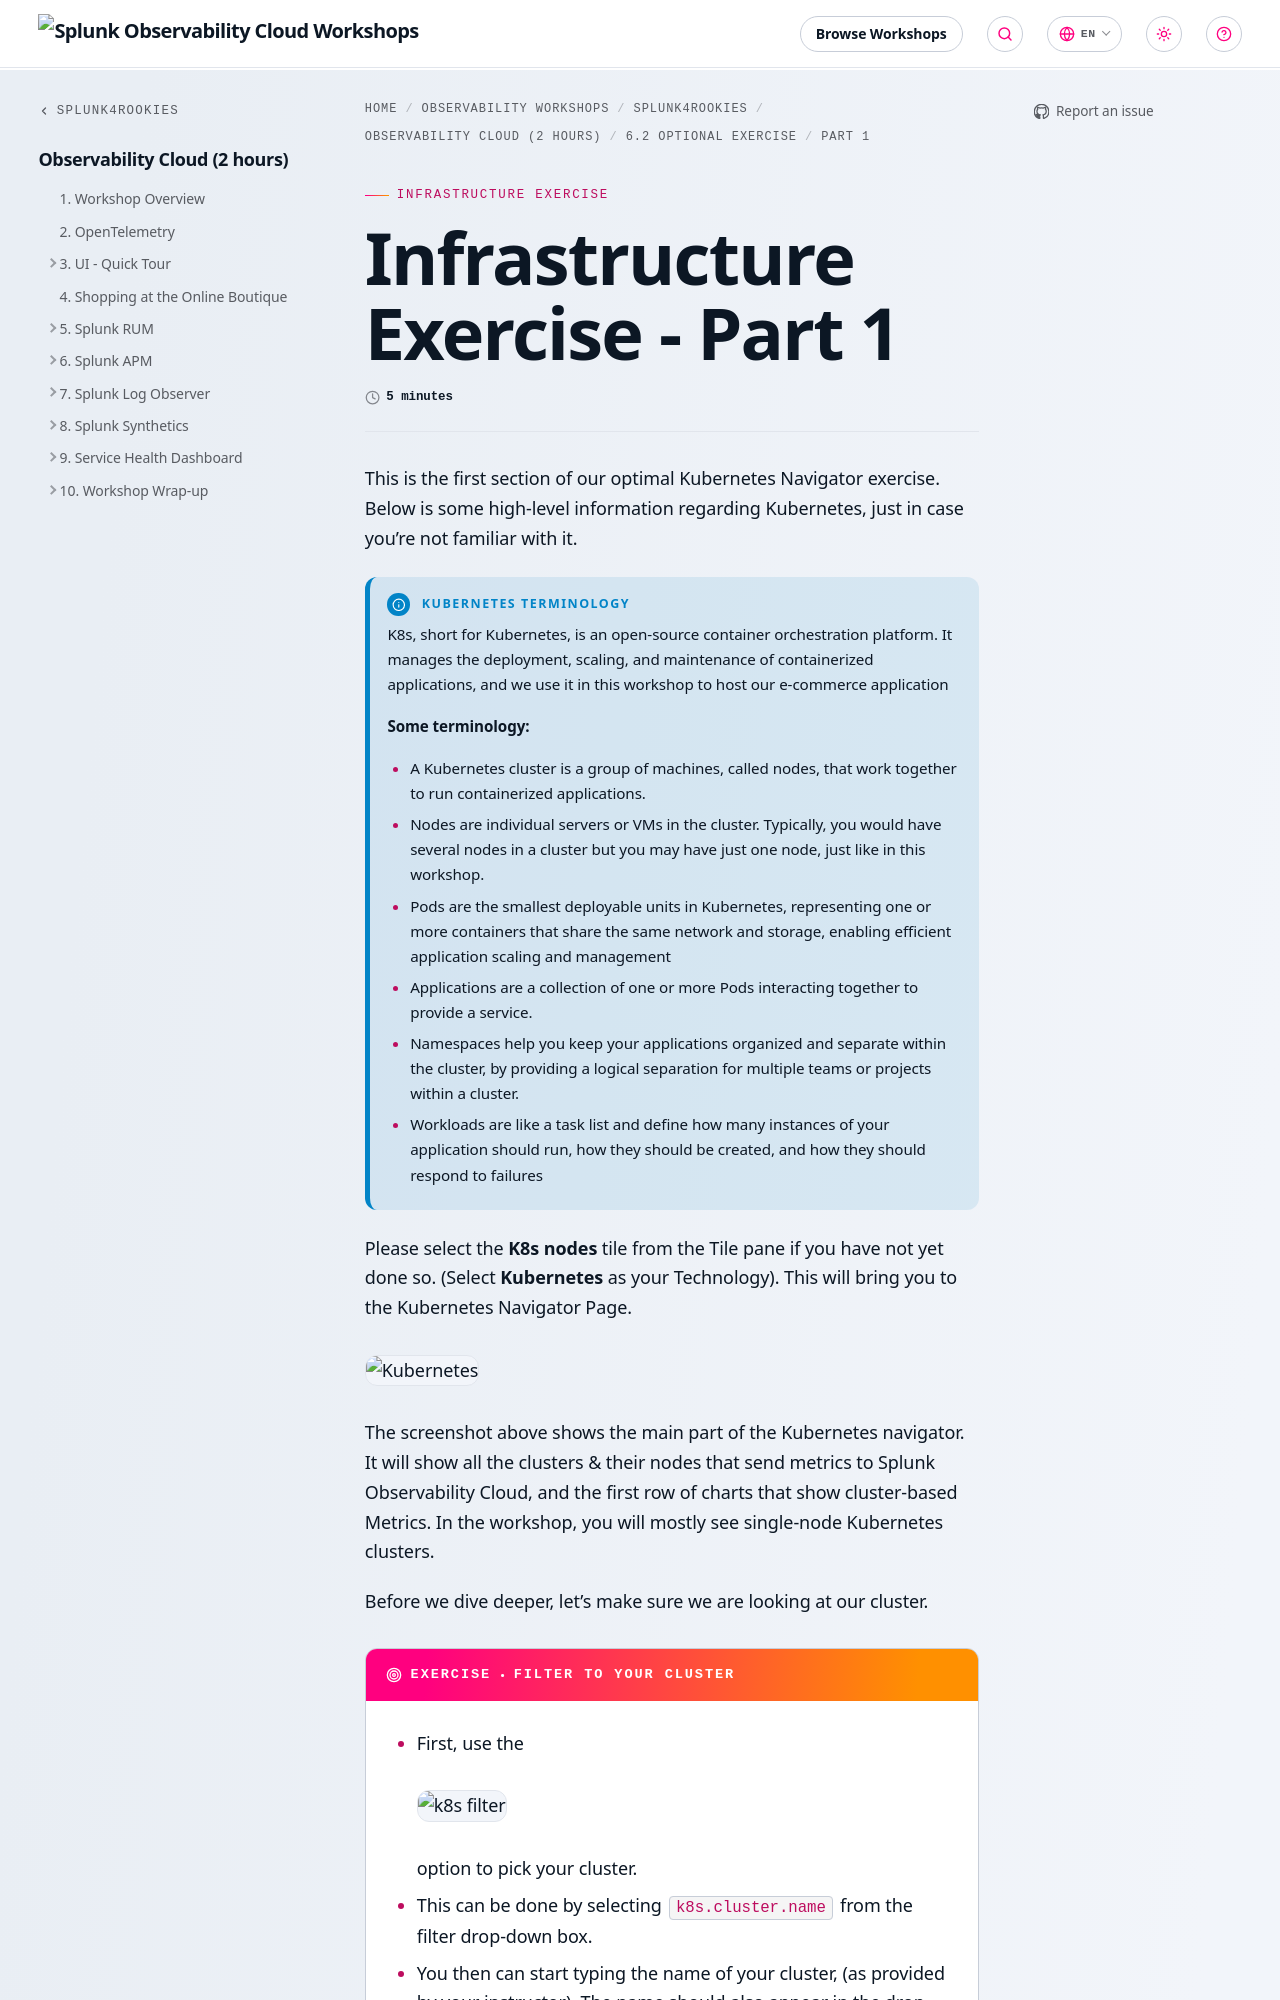

repository: splunk/observability-workshop · page: en/splunk4rookies/observability-cloud/30-im-exercise/1-im-exercise/index.html · generator: mkdocs

---
title: Infrastructure Exercise - Part 1
linkTitle: Part 1
weight: 1
time: 5 minutes
---

This is the first section of our optimal Kubernetes Navigator exercise. Below is some high-level information regarding Kubernetes, just in case you're not familiar with it.

{{% notice title=" Kubernetes Terminology" style="info" %}}
K8s, short for Kubernetes, is an open-source container orchestration platform. It manages the deployment, scaling, and maintenance of containerized applications, and we use it in this workshop to host our e-commerce application

**Some terminology:**

* A Kubernetes cluster is a group of machines, called nodes, that work together to run containerized applications.
* Nodes are individual servers or VMs in the cluster. Typically, you would have several nodes in a cluster but you may have just one node, just like in this workshop.
* Pods are the smallest deployable units in Kubernetes, representing one or more containers that share the same network and storage, enabling efficient application scaling and management
* Applications are a collection of one or more Pods interacting together to provide a service.
* Namespaces help you keep your applications organized and separate within the cluster, by providing a logical separation for multiple teams or projects within a cluster.
* Workloads are like a task list and  define how many instances of your application should run, how they should be created, and how they should respond to failures
{{% /notice %}}

Please select the **K8s nodes** tile from the Tile pane if you have not yet done so.
(Select **Kubernetes** as your Technology). This will bring you to the Kubernetes Navigator Page.

![Kubernetes](../images/im-kubernetes.webp)

The screenshot above shows the main part of the Kubernetes navigator. It will show all the clusters & their nodes that send metrics to Splunk Observability Cloud, and the first row of charts that show cluster-based Metrics. In the workshop, you will mostly see single-node Kubernetes clusters.
